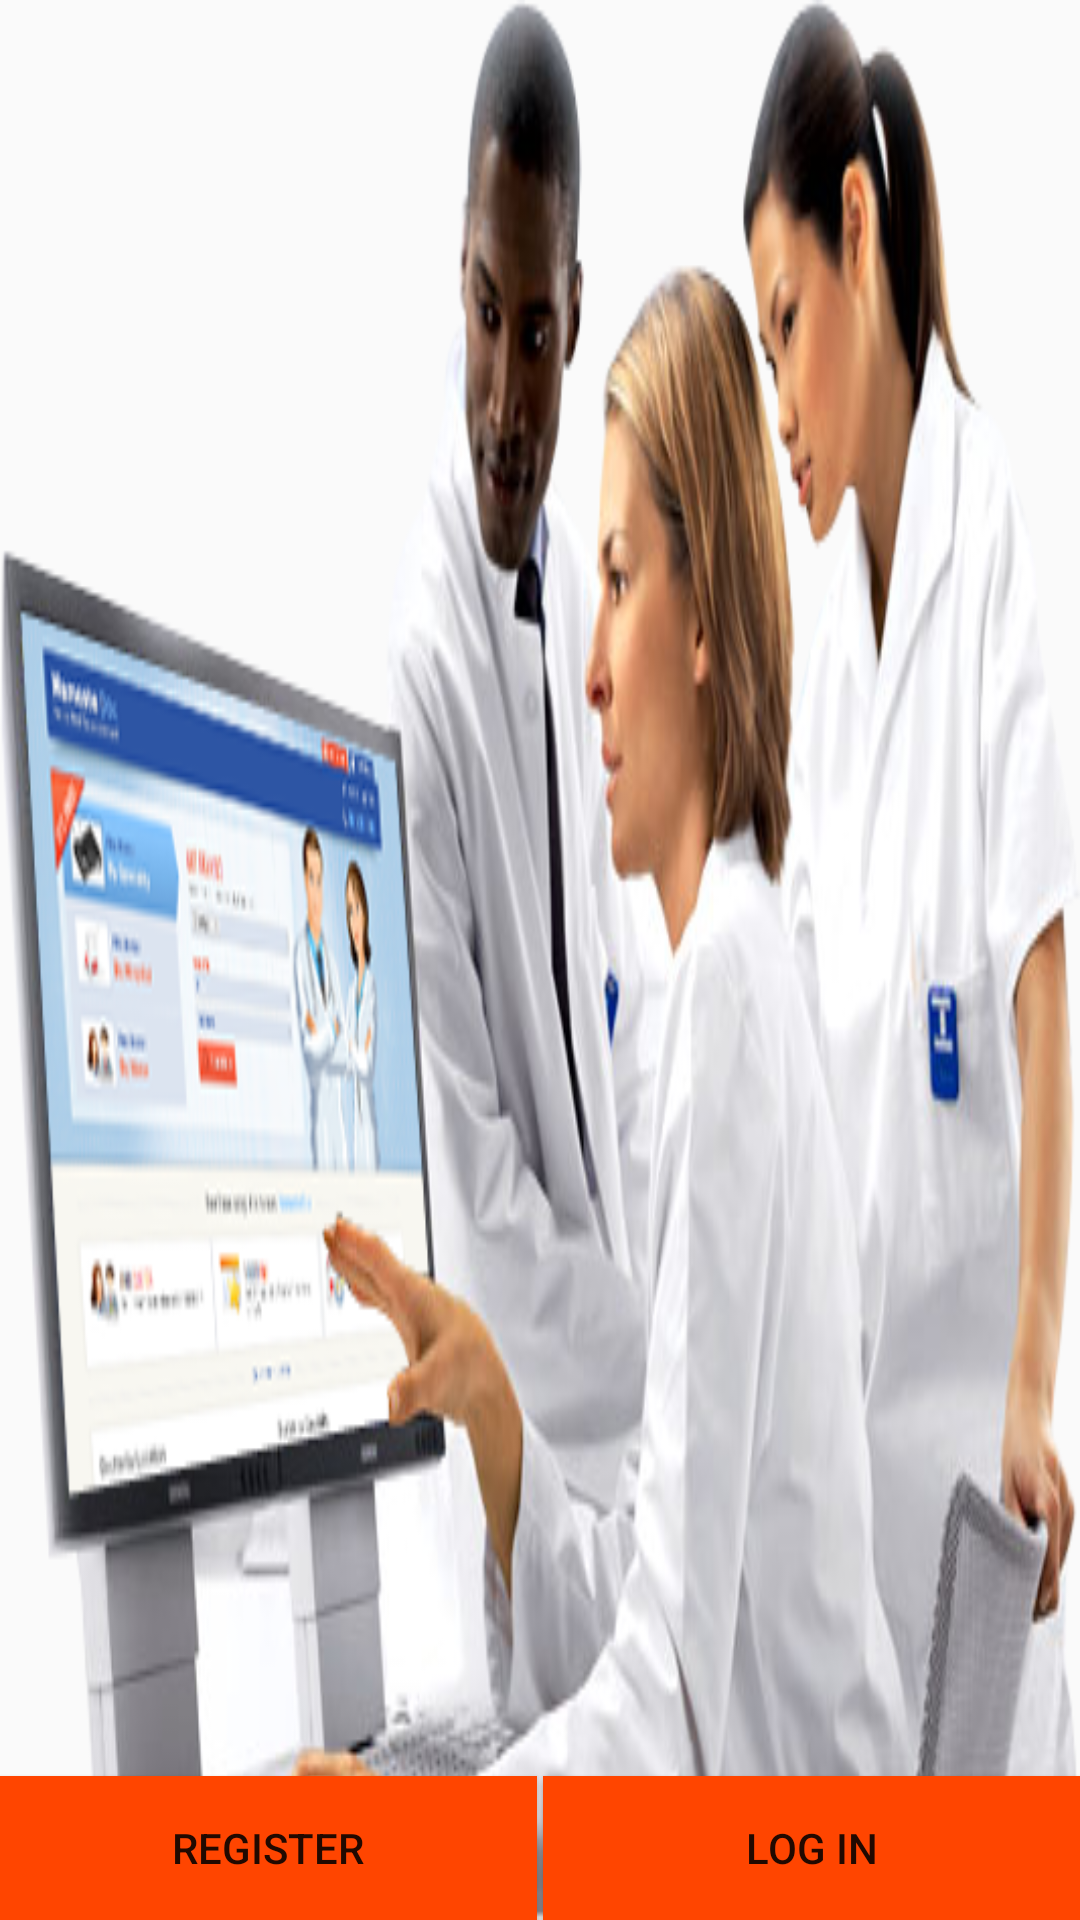

Here is an Android app screen rendered from its layout file. Give the layout XML and the strings, colors and styles it references.
<!-- AndroidManifest.xml: application theme AppTheme -->
<!-- res/layout/activity_guide_doctor.xml -->
<?xml version="1.0" encoding="utf-8"?>
<LinearLayout
  xmlns:android="http://schemas.android.com/apk/res/android"
  xmlns:tools="http://schemas.android.com/tools"
  android:layout_width="match_parent"
  android:layout_height="match_parent"
  android:orientation="vertical"
  android:background="@drawable/doctors"
  tools:context="com.example.murodjonrahimov.wecare.guide.GuideDoctorActivity">


    <LinearLayout
      android:layout_width="match_parent"
      android:layout_height="0dip"
      android:layout_weight="1"
      android:gravity="center|bottom"
      android:orientation="horizontal">

        <Button
          android:id="@+id/guide_doctor_register"
          android:layout_width="0dp"
          android:layout_height="wrap_content"
          android:layout_weight="1"
          android:background="@color/guide_color"
          android:layout_marginRight="1dp"
          android:text="@string/register"/>

        <Button
          android:id="@+id/guide_doctor_sign_up"
          android:layout_width="0dp"
          android:layout_height="wrap_content"
          android:layout_weight="1"
          android:layout_marginLeft="1dp"
          android:background="@color/guide_color"
          android:text="@string/sign_in"/>


    </LinearLayout>


</LinearLayout>
<!-- resources referenced by this layout -->
<resources>
  <color name="guide_color">#FF4500</color>
  <!-- drawable doctors: png bitmap (drawable, 218987 bytes) -->
  <string name="register">Register</string>
  <string name="sign_in">Log in</string>
  <style name="AppTheme" parent="Theme.AppCompat.Light.DarkActionBar">
          
  
          <item name="colorPrimary">@color/colorPrimary</item>
          <item name="colorPrimaryDark">@color/colorPrimaryDark</item>
          <item name="colorAccent">@color/colorAccent</item>
      </style>
  <color name="colorPrimary">#00BCD4</color>
  <color name="colorPrimaryDark">#0097A7</color>
  <color name="colorAccent">#FF5722</color>
</resources>
